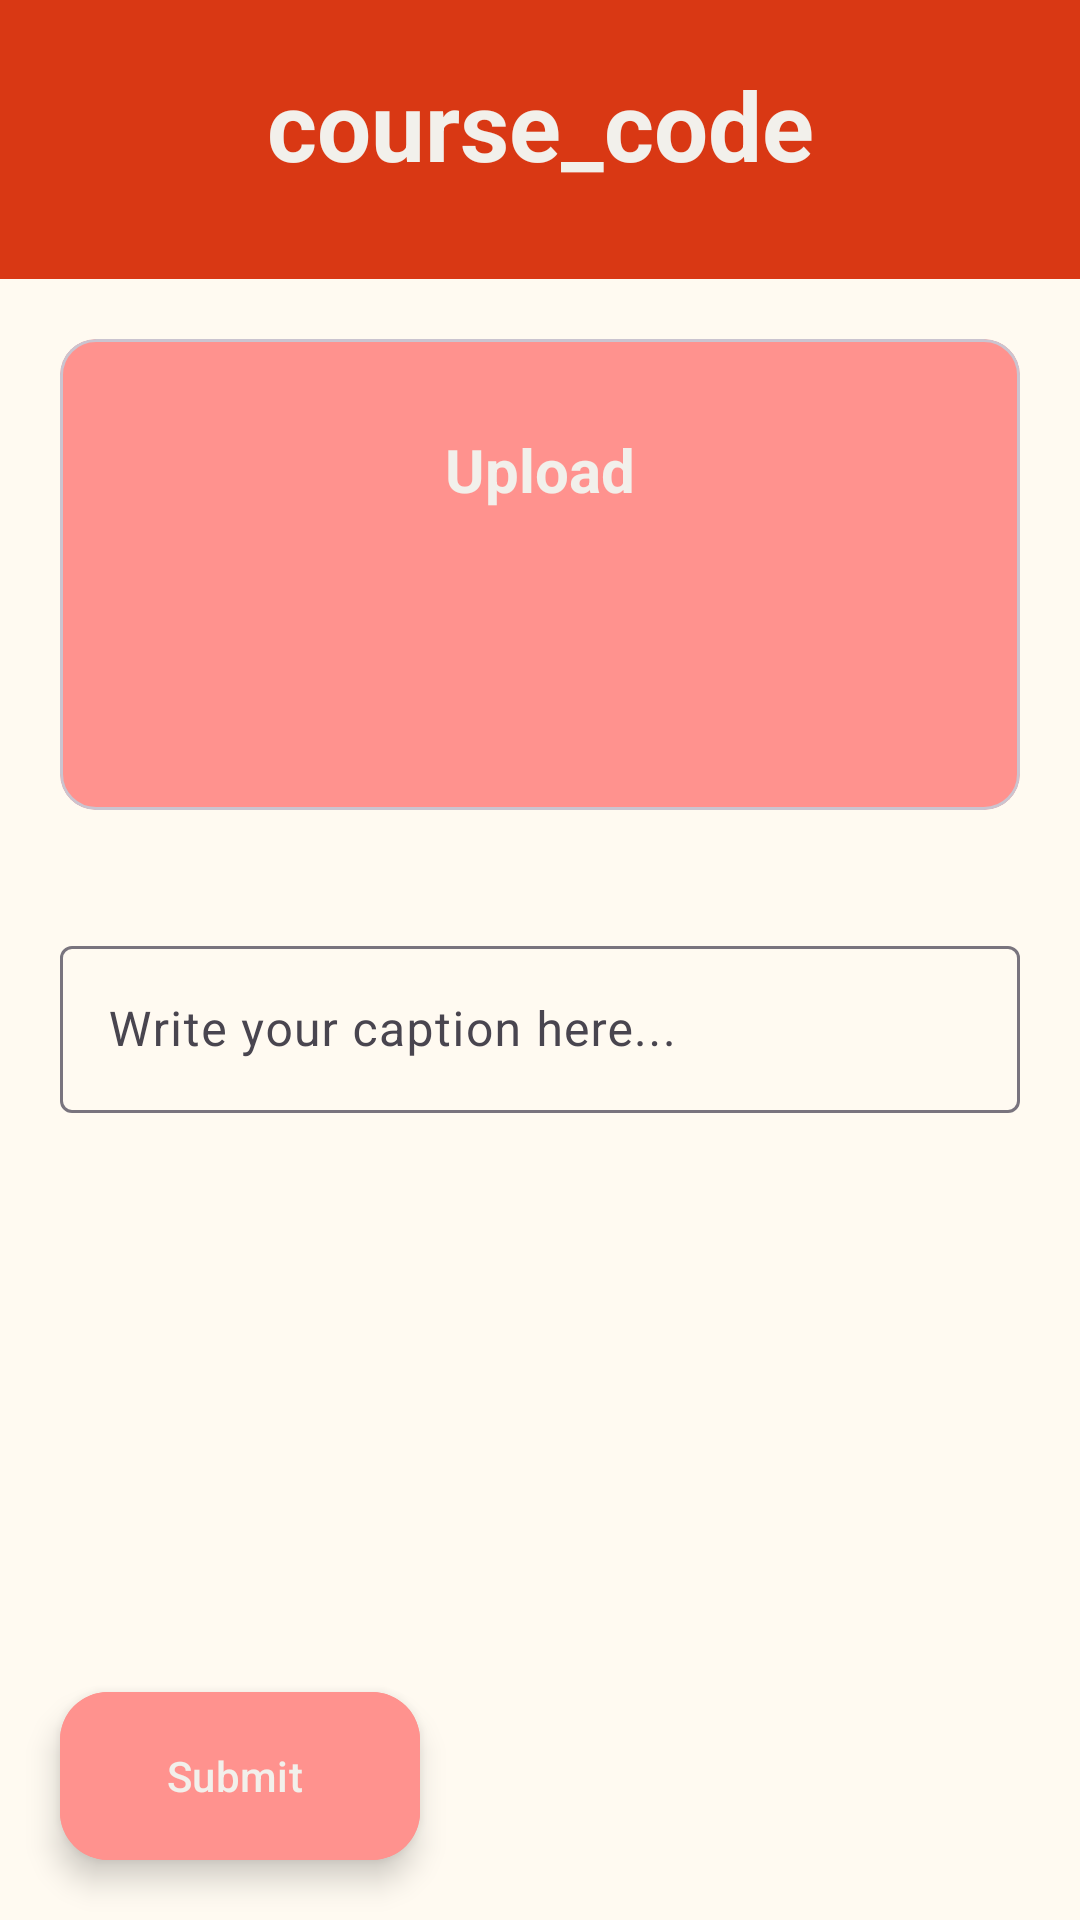

Here is an Android app screen rendered from its layout file. Give the layout XML and the strings, colors and styles it references.
<!-- AndroidManifest.xml: application theme Theme.ConnecTue -->
<!-- res/layout/activity_material_upload.xml -->
<?xml version="1.0" encoding="utf-8"?>
<RelativeLayout xmlns:android="http://schemas.android.com/apk/res/android"
    xmlns:app="http://schemas.android.com/apk/res-auto"
    xmlns:tools="http://schemas.android.com/tools"
    android:layout_width="match_parent"
    android:layout_height="match_parent"
    tools:context=".activities.AddMaterialActivity"
    style="@style/background">

    <RelativeLayout
        style="@style/headerBackground"
        android:id="@+id/pageHeader"
        android:layout_width="match_parent"
        android:layout_height="wrap_content">
        <TextView
            android:id="@+id/courseName"
            android:layout_width="match_parent"
            android:layout_height="wrap_content"
            android:layout_alignParentTop="true"
            android:textColor="@color/Design2"
            android:text="course_code"
            android:textStyle="bold"
            android:textSize="32sp"
            android:paddingBottom="10dp"
            android:layout_marginTop="20dp"
            android:layout_marginBottom="20dp"
            android:textAlignment="center"
            />
    </RelativeLayout>
    
    <com.google.android.material.card.MaterialCardView
        android:id="@+id/addQuestionBtn"
        android:layout_width="match_parent"
        android:layout_height="wrap_content"
        android:layout_below="@id/pageHeader"
        android:clickable="true"
        android:focusable="true"
        android:layout_margin="20dp"
        style="@style/buttonStyle"
        >
        <RelativeLayout
            android:layout_width="match_parent"
            android:layout_height="wrap_content"
            android:padding="30dp"
            android:textAlignment="center">

            <TextView
                android:layout_centerHorizontal="true"
                android:id="@+id/downloadText"
                android:layout_width="wrap_content"
                android:layout_height="wrap_content"
                android:textColor="@color/Design2"
                android:text="Upload"
                android:textSize="20dp"
                android:textStyle="bold"/>

            <ImageView
                android:layout_width="50dp"
                android:layout_height="50dp"
                android:layout_below="@id/downloadText"
                android:id="@+id/downloadIcon"
                android:layout_centerInParent="true"
                android:layout_marginTop="20dp"
                android:outlineSpotShadowColor="#000000"
                android:src="@drawable/baseline_upload_file_24"
                app:tint="@color/Design2" />
        </RelativeLayout>



    </com.google.android.material.card.MaterialCardView>
    <com.google.android.material.textfield.TextInputLayout
        android:layout_below="@+id/addQuestionBtn"
        android:layout_width="match_parent"
        android:layout_height="wrap_content"
        android:layout_margin="20dp"
        android:hint="Write your caption here...">
        <com.google.android.material.textfield.TextInputEditText
            android:id="@+id/materialCaption"
            android:layout_width="match_parent"
            android:layout_height="wrap_content"
            android:inputType="textMultiLine"
            >

        </com.google.android.material.textfield.TextInputEditText>
    </com.google.android.material.textfield.TextInputLayout>

    <com.google.android.material.floatingactionbutton.ExtendedFloatingActionButton
        android:id="@+id/submitBtn"
        android:layout_width="wrap_content"
        android:layout_height="wrap_content"
        android:layout_alignParentBottom="true"
        android:layout_marginStart="20dp"
        android:layout_marginTop="20dp"
        android:layout_marginEnd="20dp"
        android:layout_marginBottom="20dp"
        style="@style/buttonStyle"
        android:text="Submit"/>
</RelativeLayout>
<!-- resources referenced by this layout -->
<resources>
  <color name="Design2" rgb="F2F0EB" r="242" g="239" b="234">#F2F0EB</color>
  <style name="background"><item name="android:background">#FFFAF1</item></style>
  <style name="buttonStyle">
          <item name="android:backgroundTint">#FF928E</item>
          <item name="android:textColor">@color/Design2</item>
      </style>
  <style name="headerBackground">
          <item name="android:background">@color/Design4</item>
      </style>
  <style name="Theme.ConnecTue" parent="Base.Theme.ConnecTue">
      </style>
  <color name="Design4" rgb="D93814" r="216" g="55" b="19">#D93814</color>
  <style name="Base.Theme.ConnecTue" parent="Theme.Material3.DayNight.NoActionBar">
          
          <item name="android:textColorPrimary">@color/Design4</item>
          <item name="colorSecondary">@color/Design2</item>
          <item name="colorPrimary">@color/Design4</item>
          <item name="colorOnPrimary">@color/Design2</item>
      </style>
</resources>
